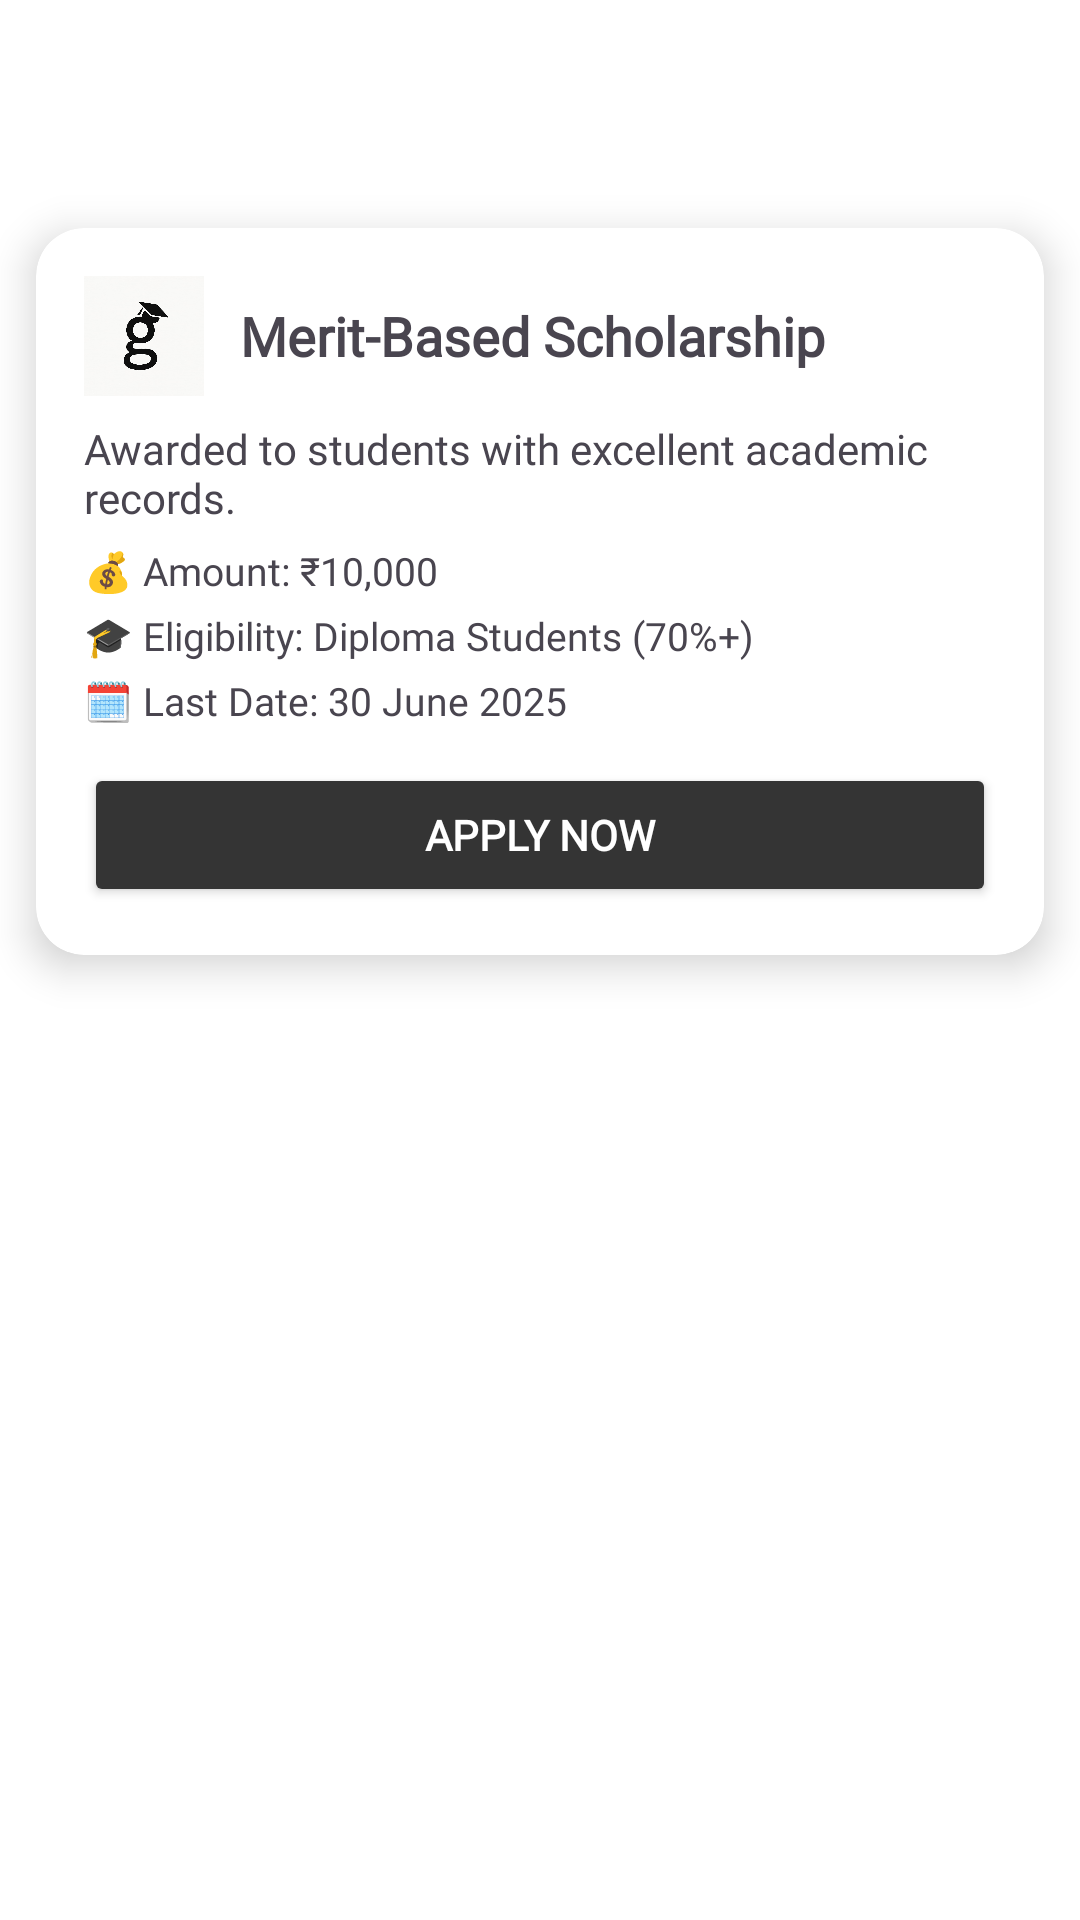

This screen was rendered from an Android layout file. Write that file and the resources it references.
<!-- AndroidManifest.xml: application theme Theme.Education -->
<!-- res/layout/activity_scholor.xml -->
<?xml version="1.0" encoding="utf-8"?>
<LinearLayout
    xmlns:android="http://schemas.android.com/apk/res/android"
    xmlns:tools="http://schemas.android.com/tools"
    android:id="@+id/main"
    android:backgroundTint="@color/white1"
    android:layout_width="match_parent"
    android:layout_height="match_parent"
    android:background="@color/background_color"
    android:orientation="vertical"
    tools:context=".scholor">

<include layout="@layout/toolbar"/>
    <include layout="@layout/scholorship_card"/>


</LinearLayout>
<!-- res/layout/toolbar.xml (included above) -->
<?xml version="1.0" encoding="utf-8"?>
<androidx.appcompat.widget.Toolbar xmlns:android="http://schemas.android.com/apk/res/android"
    xmlns:local="http://schemas.android.com/apk/res-auto"
     android:id="@+id/toolbar"
    android:layout_width="match_parent"
    android:layout_height="wrap_content"
    android:minHeight="?attr/actionBarSize"
    local:theme="@style/ThemeOverlay.AppCompat.Dark.ActionBar"
    local:popupTheme="@style/ThemeOverlay.AppCompat.Light" />











<!-- res/layout/scholorship_card.xml (included above) -->
<?xml version="1.0" encoding="utf-8"?>
<androidx.cardview.widget.CardView
    xmlns:android="http://schemas.android.com/apk/res/android"
    xmlns:card_view="http://schemas.android.com/apk/res-auto"
    android:layout_width="match_parent"
    android:layout_height="wrap_content"
    android:layout_margin="12dp"
    card_view:cardCornerRadius="16dp"
    card_view:cardElevation="8dp"
    card_view:cardBackgroundColor="@color/secondary">

    <LinearLayout
        android:layout_width="match_parent"
        android:layout_height="wrap_content"
        android:orientation="vertical"
        android:padding="16dp">

        
        <LinearLayout
            android:layout_width="match_parent"
            android:layout_height="wrap_content"
            android:orientation="horizontal"
            android:gravity="center_vertical">

            <ImageView
                android:id="@+id/logo"
                android:layout_width="40dp"
                android:layout_height="40dp"
                android:src="@drawable/app_logo"
                android:background="@drawable/circle_background"
            android:contentDescription="Scholarship Logo"
            android:layout_marginEnd="12dp" />

            <TextView
                android:id="@+id/scholarshipTitle"
                android:layout_width="wrap_content"
                android:layout_height="wrap_content"
                android:fontFamily="@font/dm_sans_semibold"
                android:text="Merit-Based Scholarship"
                android:textColor="@color/Font"
                android:textSize="18sp"
                android:textStyle="bold"/>
        </LinearLayout>

        
        <TextView
            android:id="@+id/scholarshipDesc"
            android:layout_width="wrap_content"
            android:layout_height="wrap_content"
            android:text="Awarded to students with excellent academic records."
            android:textColor="@color/thirdary"
            android:fontFamily="@font/poppins_regular"
            android:textSize="14sp"
            android:layout_marginTop="8dp"/>

        
        <TextView
            android:id="@+id/scholarshipAmount"
            android:layout_width="wrap_content"
            android:layout_height="wrap_content"
            android:fontFamily="@font/dm_regular"
            android:text="💰 Amount: ₹10,000"
            android:textColor="@color/thirdary"
            android:textSize="13sp"
            android:layout_marginTop="6dp"/>

        
        <TextView
            android:id="@+id/eligibility"
            android:layout_width="wrap_content"
            android:fontFamily="@font/dm_regular"
            android:layout_height="wrap_content"
            android:text="🎓 Eligibility: Diploma Students (70%+)"
            android:textColor="@color/thirdary"
            android:textSize="13sp"
            android:layout_marginTop="4dp"/>

        
        <TextView
            android:id="@+id/lastDate"
            android:layout_width="wrap_content"
            android:layout_height="wrap_content"
            android:fontFamily="@font/dm_regular"
            android:text="🗓 Last Date: 30 June 2025"
            android:textColor="@color/thirdary"
            android:textSize="13sp"
            android:layout_marginTop="4dp"/>

        
        <Button
            android:id="@+id/applyBtn"
            android:layout_width="match_parent"
            android:layout_height="wrap_content"
            android:fontFamily="@font/poppins_bold"
            android:text="Apply Now"
            android:textColor="@color/secondary"
            android:backgroundTint="@color/buttons"
            android:textStyle="bold"
            android:layout_marginTop="12dp"
            android:paddingStart="20dp"
            android:paddingEnd="20dp"/>

    </LinearLayout>
</androidx.cardview.widget.CardView>
<!-- resources referenced by this layout -->
<resources>
  <color name="background_color">#F5F5F5</color>
  <color name="buttons">#343434</color>
  <color name="secondary">#FFFFFF</color>
  <color name="white">#ffff</color>
  <color name="white1">#FFFFFF</color>
  <!-- drawable app_logo: jpg bitmap (drawable, 20815 bytes) -->
  <style name="ToolbarTheme" parent="ThemeOverlay.AppCompat.Dark.ActionBar">
          <item name="android:textColorPrimary">#FFFFFF</item> 
          <item name="colorControlNormal">#000000</item> 
      </style>
  <style name="Theme.Education" parent="Base.Theme.Education">
      <item name="colorPrimary">#000000</item>
      <item name="colorPrimaryDark">#000000</item>
      <item name="colorAccent">@color/colorAccent</item>
      </style>
  <style name="Base.Theme.Education" parent="Theme.Material3.DayNight.NoActionBar">
          
          
      </style>
  <color name="colorAccent">#03DAC5</color>
</resources>
